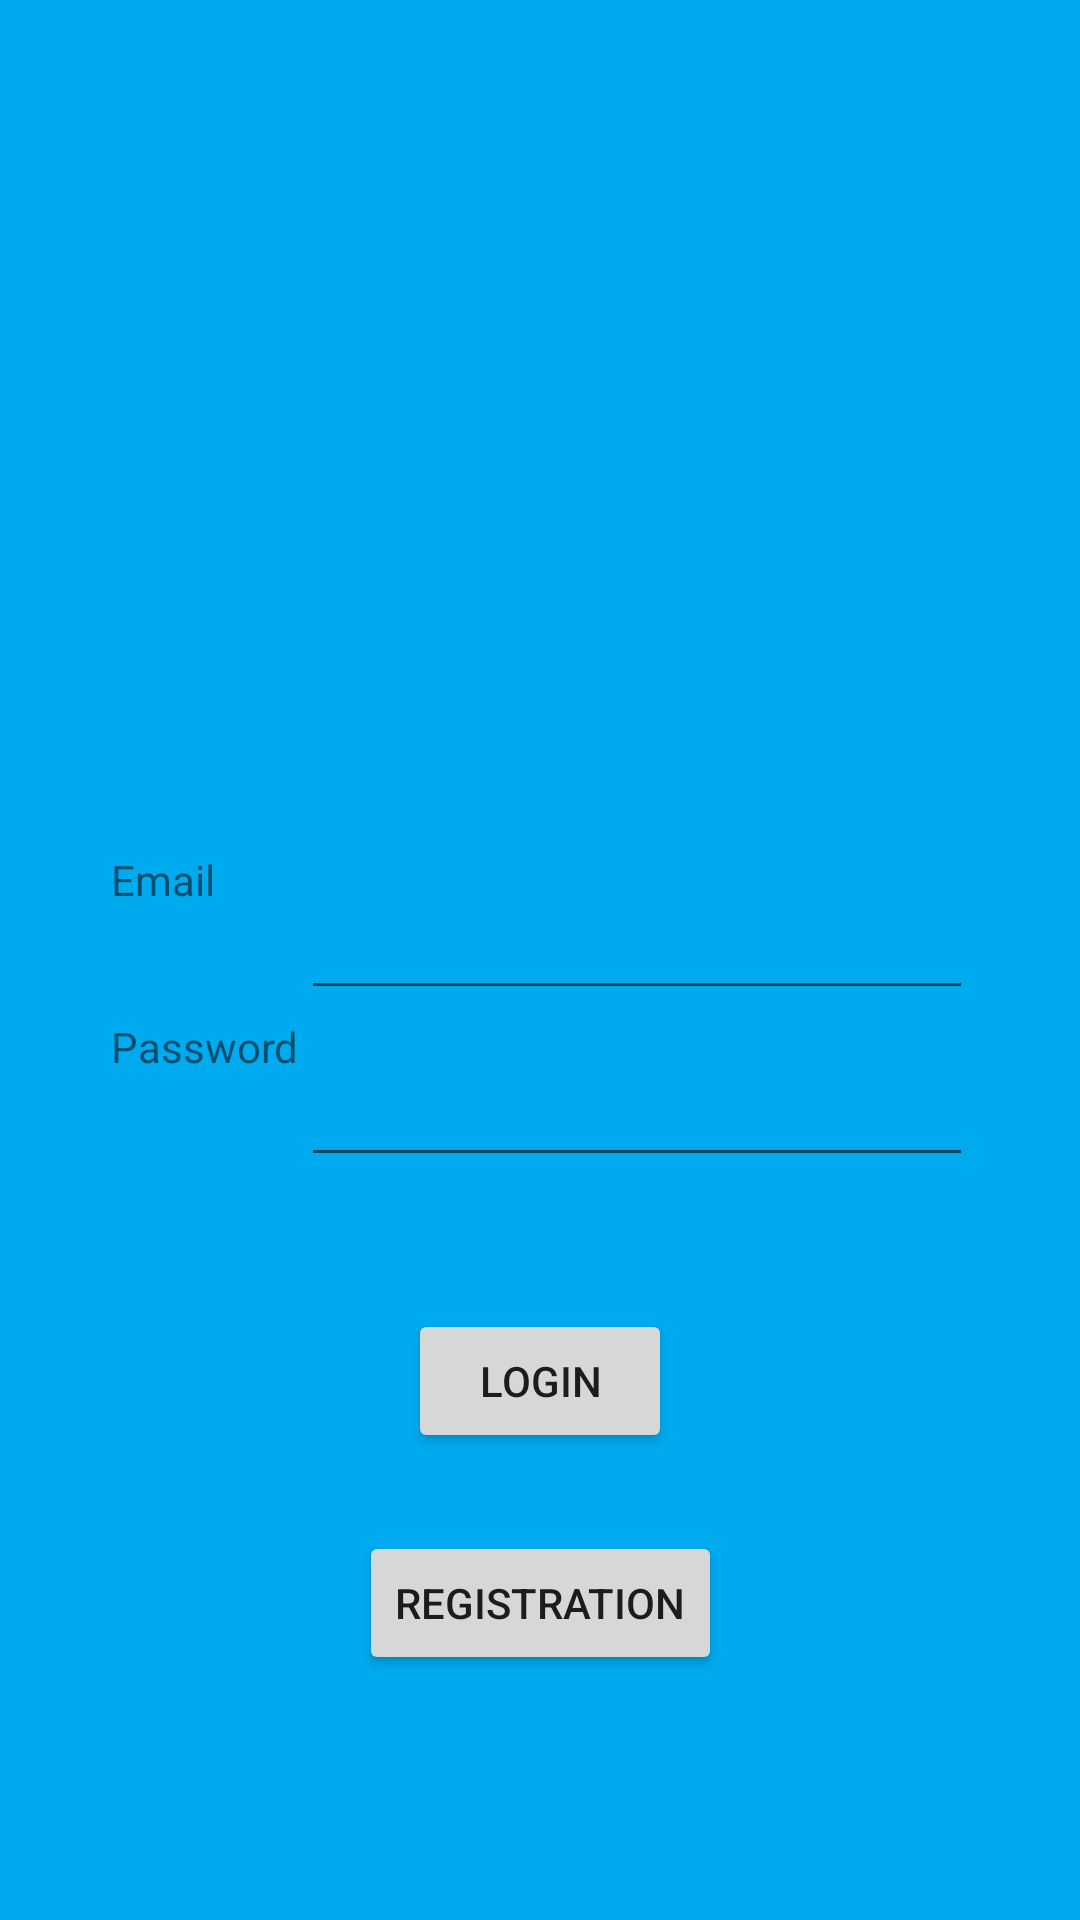

Android layout source for this screen:
<!-- AndroidManifest.xml: application theme Theme.IndividualProject21 -->
<!-- res/layout/activity_login.xml -->
<?xml version="1.0" encoding="utf-8"?>
<androidx.constraintlayout.widget.ConstraintLayout xmlns:android="http://schemas.android.com/apk/res/android"
    xmlns:app="http://schemas.android.com/apk/res-auto"
    xmlns:tools="http://schemas.android.com/tools"
    android:layout_width="match_parent"
    android:layout_height="match_parent"
    android:background="#0AE"
    tools:context=".Login">

    <EditText
        android:id="@+id/PasswordEdit"
        android:layout_width="224dp"
        android:layout_height="53dp"
        android:ems="10"
        android:inputType="textPassword"
        app:layout_constraintBottom_toBottomOf="parent"
        app:layout_constraintHorizontal_bias="0.737"
        app:layout_constraintLeft_toLeftOf="parent"
        app:layout_constraintRight_toRightOf="parent"
        app:layout_constraintTop_toTopOf="parent"
        app:layout_constraintVertical_bias="0.578" />

    <TextView
        android:id="@+id/PasswordView"
        android:layout_width="93dp"
        android:layout_height="53dp"
        android:text="Password"
        app:layout_constraintBottom_toBottomOf="parent"
        app:layout_constraintEnd_toEndOf="parent"
        app:layout_constraintHorizontal_bias="0.138"
        app:layout_constraintStart_toStartOf="parent"
        app:layout_constraintTop_toTopOf="parent"
        app:layout_constraintVertical_bias="0.578" />

    <TextView
        android:id="@+id/EmailView"
        android:layout_width="93dp"
        android:layout_height="53dp"
        android:text="Email"
        app:layout_constraintBottom_toBottomOf="parent"
        app:layout_constraintHorizontal_bias="0.138"
        app:layout_constraintLeft_toLeftOf="parent"
        app:layout_constraintRight_toRightOf="parent"
        app:layout_constraintTop_toTopOf="parent"
        app:layout_constraintVertical_bias="0.483" />

    <EditText
        android:id="@+id/EmailEdit"
        android:layout_width="224dp"
        android:layout_height="53dp"
        android:ems="10"
        android:inputType="textEmailAddress"
        app:layout_constraintBottom_toBottomOf="parent"
        app:layout_constraintHorizontal_bias="0.737"
        app:layout_constraintLeft_toLeftOf="parent"
        app:layout_constraintRight_toRightOf="parent"
        app:layout_constraintTop_toTopOf="parent"
        app:layout_constraintVertical_bias="0.483" />

    <Button
        android:id="@+id/LoginButton"
        android:layout_width="wrap_content"
        android:layout_height="wrap_content"
        android:onClick="Login"
        android:text="Login"
        app:layout_constraintBottom_toBottomOf="parent"
        app:layout_constraintHorizontal_bias="0.5"
        app:layout_constraintLeft_toLeftOf="parent"
        app:layout_constraintRight_toRightOf="parent"
        app:layout_constraintTop_toTopOf="parent"
        app:layout_constraintVertical_bias="0.737" />

    <Button
        android:id="@+id/RegistrationButton"
        android:layout_width="wrap_content"
        android:layout_height="wrap_content"
        android:onClick="Registration"
        android:text="Registration"
        app:layout_constraintBottom_toBottomOf="parent"
        app:layout_constraintHorizontal_bias="0.5"
        app:layout_constraintLeft_toLeftOf="parent"
        app:layout_constraintRight_toRightOf="parent"
        app:layout_constraintTop_toTopOf="parent"
        app:layout_constraintVertical_bias="0.862" />

</androidx.constraintlayout.widget.ConstraintLayout>
<!-- resources referenced by this layout -->
<resources>
  <style name="Theme.IndividualProject21" parent="Theme.MaterialComponents.DayNight.DarkActionBar">
          
          <item name="colorPrimary">@color/purple_500</item>
          <item name="colorPrimaryVariant">@color/purple_700</item>
          <item name="colorOnPrimary">@color/white</item>
          
          <item name="colorSecondary">@color/teal_200</item>
          <item name="colorSecondaryVariant">@color/teal_700</item>
          <item name="colorOnSecondary">@color/black</item>
          
          <item name="android:statusBarColor" tools:targetApi="l">?attr/colorPrimaryVariant</item>
          
      </style>
  <color name="purple_500">#FF6200EE</color>
  <color name="purple_700">#FF3700B3</color>
  <color name="white">#FFFFFFFF</color>
  <color name="teal_200">#FF03DAC5</color>
  <color name="teal_700">#FF018786</color>
  <color name="black">#FF000000</color>
</resources>
